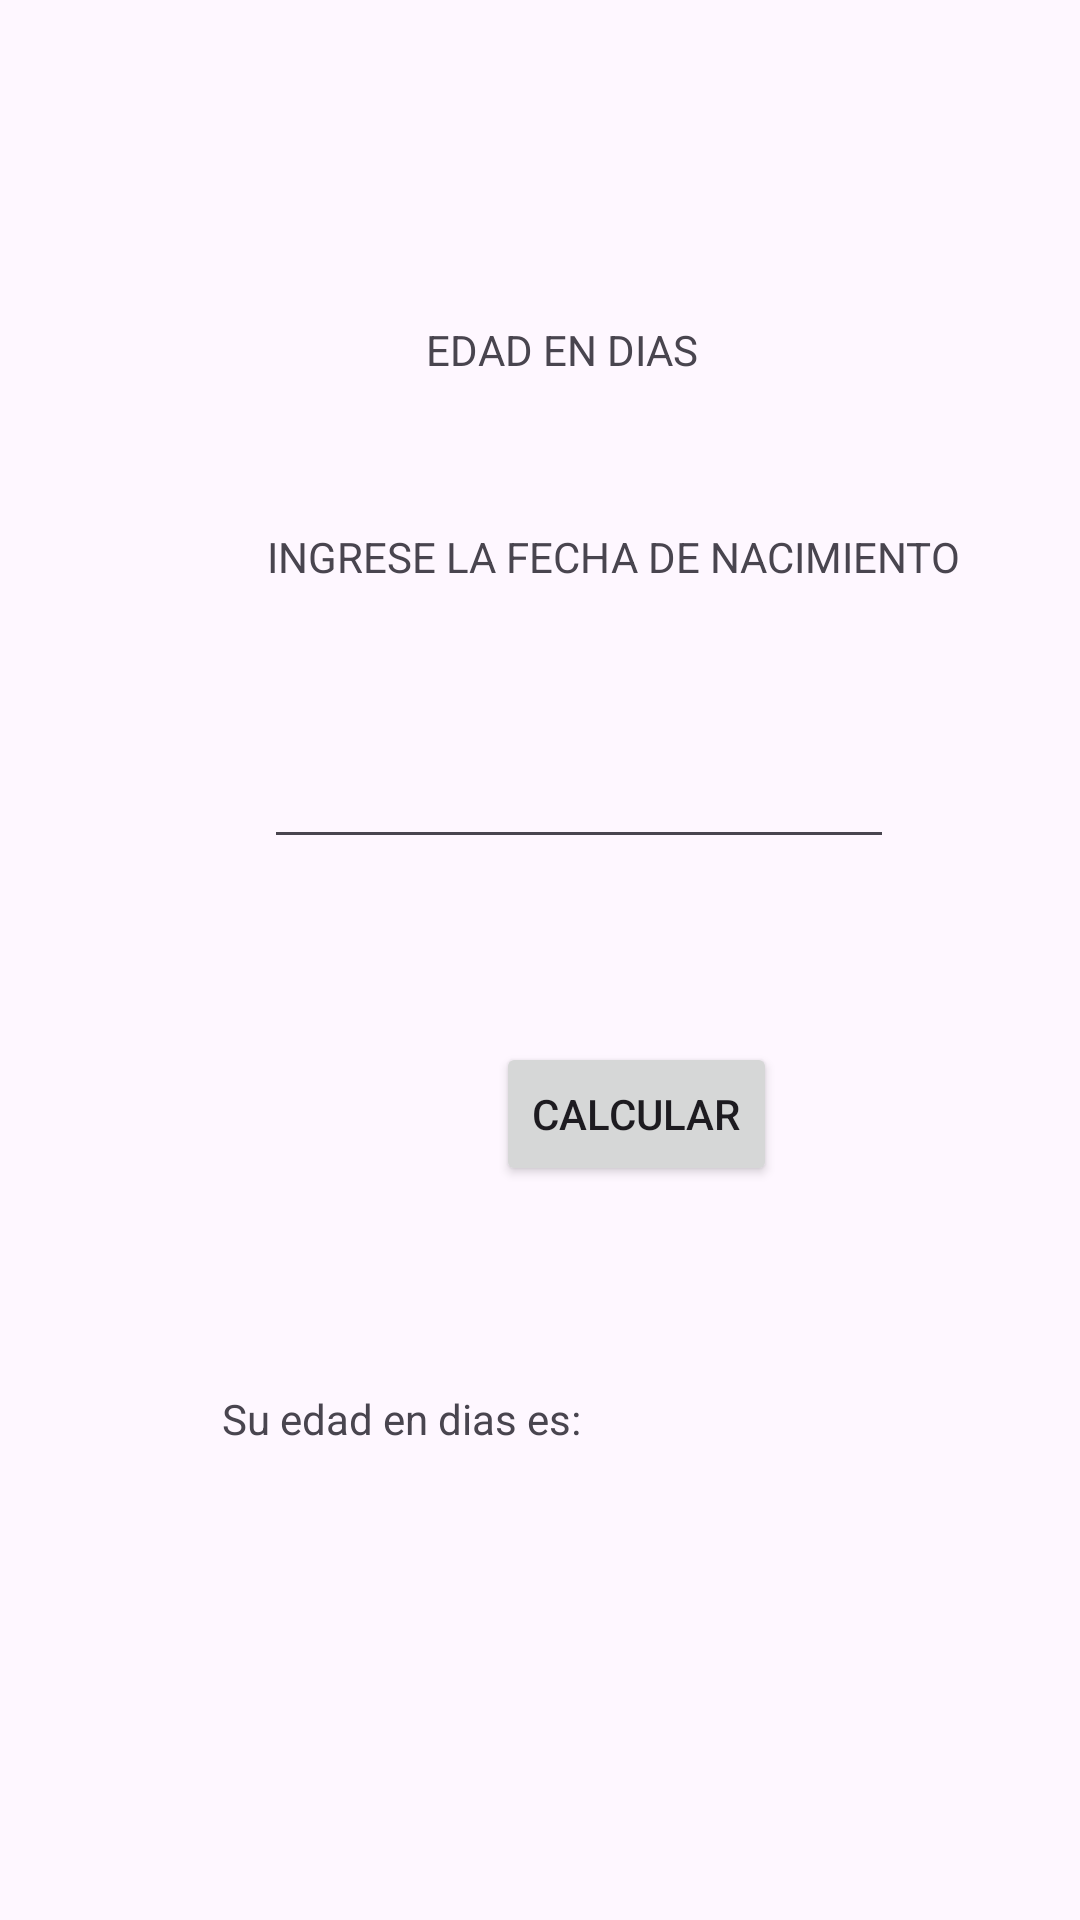

Produce the Android XML layout that renders to this screen, including the resource entries it uses.
<!-- AndroidManifest.xml: application theme Theme.Parcial_DT -->
<!-- res/layout/activity_edad.xml -->
<?xml version="1.0" encoding="utf-8"?>
<androidx.constraintlayout.widget.ConstraintLayout xmlns:android="http://schemas.android.com/apk/res/android"
    xmlns:app="http://schemas.android.com/apk/res-auto"
    xmlns:tools="http://schemas.android.com/tools"
    android:id="@+id/main"
    android:layout_width="match_parent"
    android:layout_height="match_parent"
    tools:context=".EdadActivity">

    <TextView
        android:id="@+id/textView9"
        android:layout_width="wrap_content"
        android:layout_height="wrap_content"
        android:layout_marginStart="53dp"
        android:layout_marginBottom="50dp"
        android:text="EDAD EN DIAS"
        app:layout_constraintBottom_toTopOf="@+id/textView10"
        app:layout_constraintStart_toStartOf="@+id/textView10" />

    <TextView
        android:id="@+id/textView10"
        android:layout_width="wrap_content"
        android:layout_height="wrap_content"
        android:layout_marginStart="1dp"
        android:layout_marginBottom="50dp"
        android:text="INGRESE LA FECHA DE NACIMIENTO"
        app:layout_constraintBottom_toTopOf="@+id/etFecha"
        app:layout_constraintStart_toStartOf="@+id/etFecha" />

    <EditText
        android:id="@+id/etFecha"
        android:layout_width="wrap_content"
        android:layout_height="wrap_content"
        android:layout_marginStart="88dp"
        android:layout_marginTop="245dp"
        android:ems="10"
        android:inputType="text"
        app:layout_constraintStart_toStartOf="parent"
        app:layout_constraintTop_toTopOf="parent" />

    <Button
        android:id="@+id/btnCalcularEdad"
        android:layout_width="wrap_content"
        android:layout_height="wrap_content"
        android:layout_marginTop="61dp"
        android:layout_marginEnd="39dp"
        android:text="Calcular"
        app:layout_constraintEnd_toEndOf="@+id/etFecha"
        app:layout_constraintTop_toBottomOf="@+id/etFecha" />

    <TextView
        android:id="@+id/textView11"
        android:layout_width="wrap_content"
        android:layout_height="wrap_content"
        android:layout_marginStart="74dp"
        android:text="Su edad en dias es:"
        app:layout_constraintBaseline_toBaselineOf="@+id/txtDias"
        app:layout_constraintStart_toStartOf="parent" />

    <TextView
        android:id="@+id/txtDias"
        android:layout_width="wrap_content"
        android:layout_height="wrap_content"
        android:layout_marginStart="169dp"
        android:layout_marginTop="68dp"
        android:layout_marginEnd="168dp"
        app:layout_constraintEnd_toEndOf="parent"
        app:layout_constraintStart_toStartOf="@+id/textView11"
        app:layout_constraintTop_toBottomOf="@+id/btnCalcularEdad" />
</androidx.constraintlayout.widget.ConstraintLayout>
<!-- resources referenced by this layout -->
<resources>
  <style name="Theme.Parcial_DT" parent="Base.Theme.Parcial_DT" />
  <style name="Base.Theme.Parcial_DT" parent="Theme.Material3.DayNight.NoActionBar">
          
          
      </style>
</resources>
